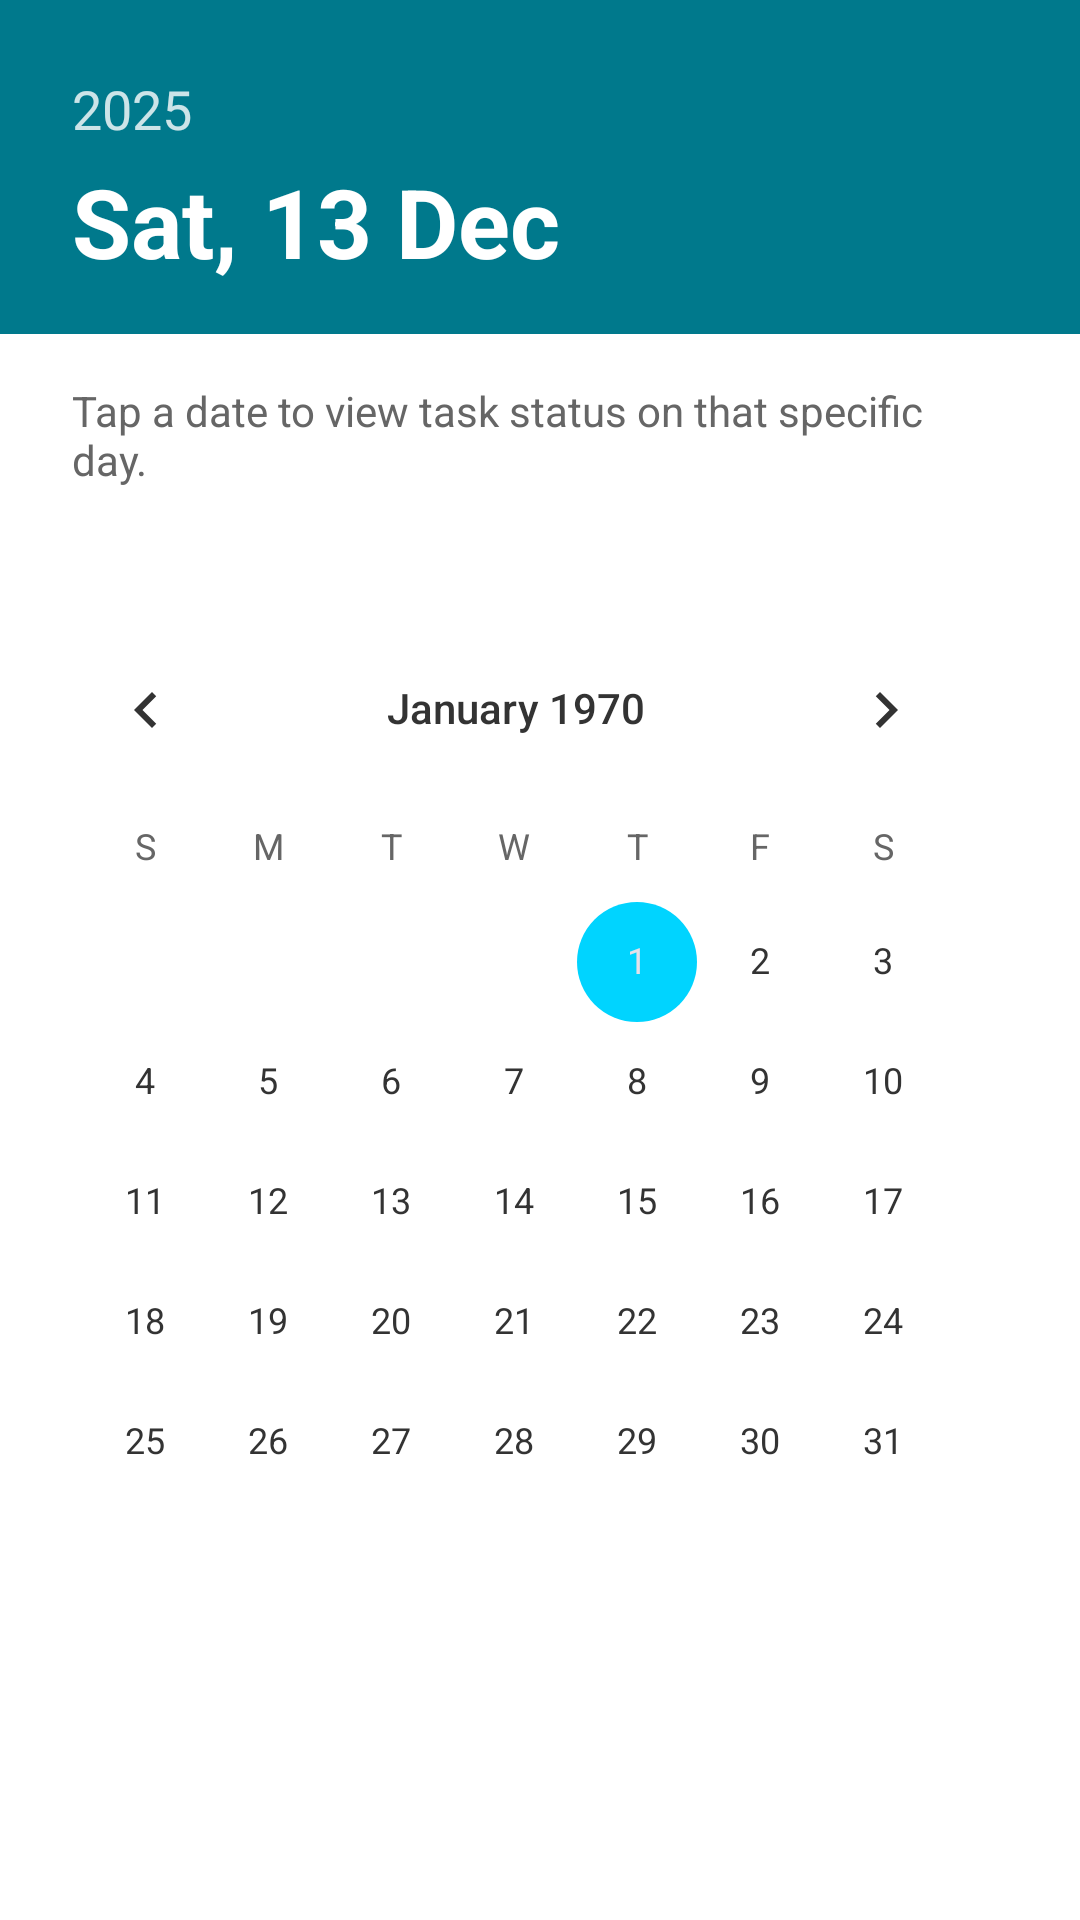

Android layout source for this screen:
<!-- AndroidManifest.xml: application theme Theme.LetsDoIT -->
<!-- res/layout/dialog_calendar.xml -->
<?xml version="1.0" encoding="utf-8"?>
<LinearLayout xmlns:android="http://schemas.android.com/apk/res/android"
    android:layout_width="match_parent"
    android:layout_height="wrap_content"
    android:orientation="vertical"
    android:background="@color/white">

    <LinearLayout
        android:layout_width="match_parent"
        android:layout_height="wrap_content"
        android:orientation="vertical"
        android:background="@color/primary_purple"
        android:paddingHorizontal="24dp"
        android:paddingTop="24dp"
        android:paddingBottom="16dp">

        <TextView
            android:layout_width="match_parent"
            android:layout_height="wrap_content"
            android:text="2025"
            android:textSize="18sp"
            android:textColor="@android:color/white"
            android:alpha="0.8"
            android:layout_marginBottom="4dp"/>

        <TextView
            android:id="@+id/tv_dialog_header_date"
            android:layout_width="match_parent"
            android:layout_height="wrap_content"
            android:text="Sat, 13 Dec"
            android:textSize="32sp"
            android:textStyle="bold"
            android:textColor="@android:color/white"/>

    </LinearLayout>

    <LinearLayout
        android:layout_width="match_parent"
        android:layout_height="wrap_content"
        android:orientation="vertical"
        android:paddingHorizontal="24dp"
        android:paddingTop="16dp"
        android:paddingBottom="8dp"
        android:background="@android:color/white">

        <TextView
            android:layout_width="match_parent"
            android:layout_height="wrap_content"
            android:text="Select Date"
            android:textSize="20sp"
            android:textStyle="bold"
            android:textColor="@color/text_primary"
            android:layout_marginBottom="8dp"
            android:visibility="gone"/> <TextView
        android:layout_width="match_parent"
        android:layout_height="wrap_content"
        android:text="Tap a date to view task status on that specific day."
        android:textSize="14sp"
        android:textColor="@color/text_secondary"
        android:layout_marginBottom="16dp"/>

    </LinearLayout>

    <CalendarView
        android:id="@+id/calendar_view"
        android:layout_width="match_parent"
        android:layout_height="wrap_content"
        android:paddingHorizontal="8dp"
        android:paddingVertical="16dp"/>

</LinearLayout>
<!-- resources referenced by this layout -->
<resources>
  <color name="primary_purple">#00798C</color>
  <color name="text_primary">#333333</color>
  <color name="text_secondary">#666666</color>
  <color name="white">#FFFFFF</color>
  <style name="Theme.LetsDoIT" parent="Base.Theme.LetsDoIT" />
  <style name="Base.Theme.LetsDoIT" parent="Theme.Material3.Light.NoActionBar">
          <item name="colorPrimary">@color/primary_purple</item>
          <item name="colorPrimaryVariant">@color/purple_700</item>
          <item name="colorOnPrimary">@color/white</item>
  
          <item name="colorSecondary">@color/teal_200</item>
          <item name="colorSecondaryVariant">@color/teal_700</item>
          <item name="colorOnSecondary">@color/black</item>
  
          <item name="colorTertiary">@color/primary_blue</item>
  
          <item name="android:colorBackground">@color/white</item>
          <item name="colorSurface">@color/white</item>
          <item name="colorSurfaceVariant">@color/background_input</item>
  
          <item name="android:statusBarColor">@color/black</item>
          <item name="android:windowLightStatusBar" tools:targetApi="m">false</item>
  
          <item name="android:navigationBarColor">@color/primary_purple</item>
  
          <item name="android:textColorPrimary">@color/text_primary</item>
          <item name="android:textColorSecondary">@color/text_secondary</item>
          <item name="android:textColorHint">@color/text_hint</item>
  
          <item name="materialButtonStyle">@style/Widget.Material3.Button</item>
  
          <item name="textInputStyle">@style/Widget.Material3.TextInputLayout.FilledBox</item>
  
          <item name="android:windowBackground">@color/white</item>
  
          <item name="windowActionBar">false</item>
          <item name="windowNoTitle">true</item>
      </style>
  <color name="purple_700">#004D40</color>
  <color name="teal_200">#00D4FF</color>
  <color name="teal_700">#00A3CC</color>
  <color name="black">#000000</color>
  <color name="primary_blue">#00D4FF</color>
  <color name="background_input">#F8F8F8</color>
  <color name="text_hint">#999999</color>
</resources>
